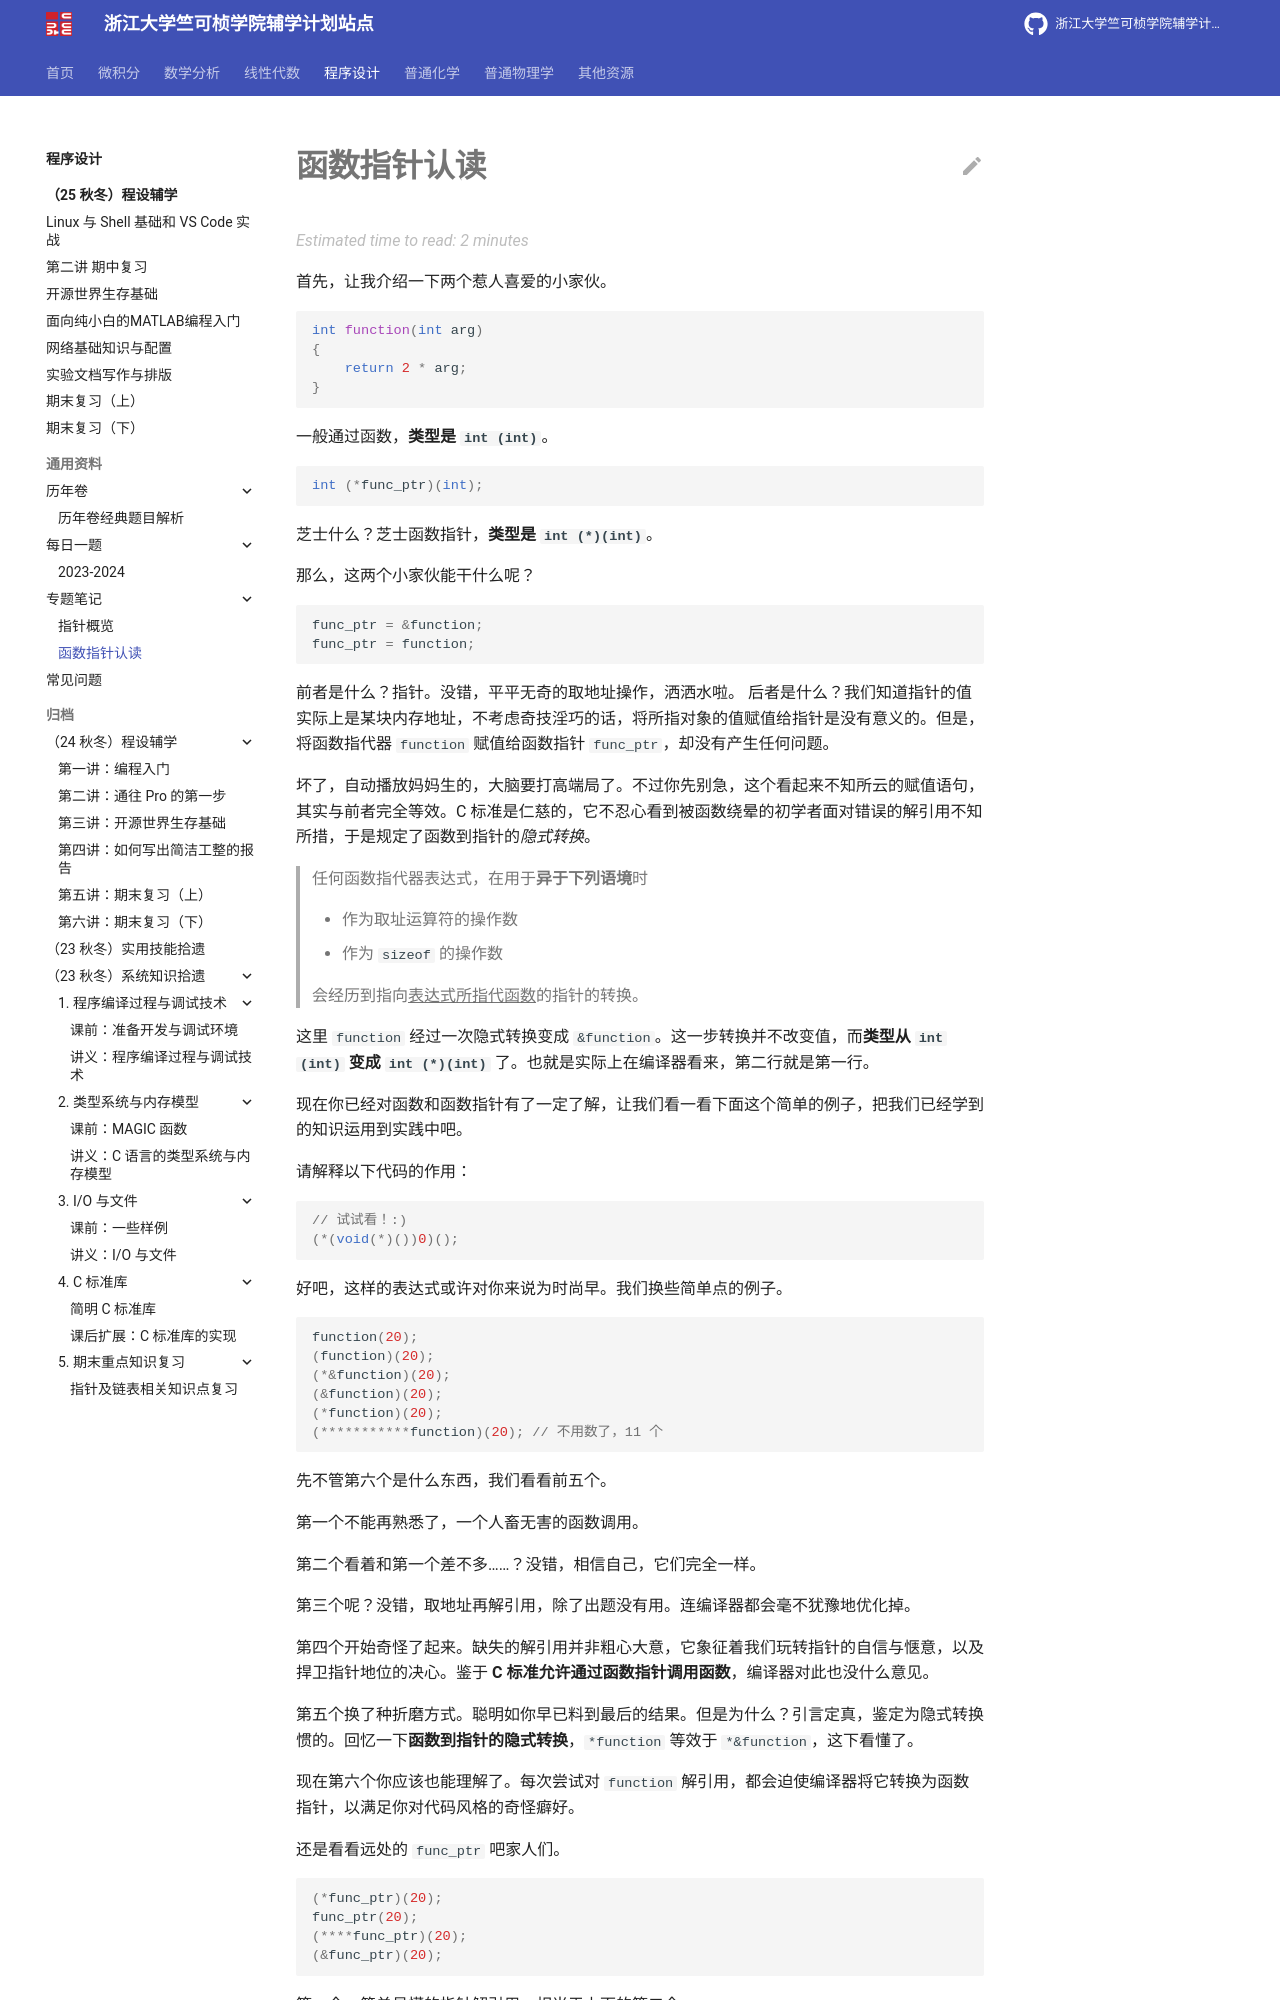

repository: ckc-agc/study-assist · page: programming/common/notes/funcptr/index.html · generator: mkdocs

# 函数指针认读

首先，让我介绍一下两个惹人喜爱的小家伙。

```c
int function(int arg)
{
    return 2 * arg;
}
```

一般通过函数，**类型是 `int (int)`**。

```c
int (*func_ptr)(int);
```

芝士什么？芝士函数指针，**类型是 `int (*)(int)`**。

那么，这两个小家伙能干什么呢？

```c
func_ptr = &function;
func_ptr = function;
```

前者是什么？指针。没错，平平无奇的取地址操作，洒洒水啦。
后者是什么？我们知道指针的值实际上是某块内存地址，不考虑奇技淫巧的话，将所指对象的值赋值给指针是没有意义的。但是，将函数指代器 `function` 赋值给函数指针 `func_ptr`，却没有产生任何问题。

坏了，自动播放妈妈生的，大脑要打高端局了。不过你先别急，这个看起来不知所云的赋值语句，其实与前者完全等效。C 标准是仁慈的，它不忍心看到被函数绕晕的初学者面对错误的解引用不知所措，于是规定了函数到指针的*隐式转换*。

> 任何函数指代器表达式，在用于**异于下列语境**时
>
> - 作为取址运算符的操作数
> - 作为 `sizeof` 的操作数
>
> 会经历到指向<u>表达式所指代函数</u>的指针的转换。

这里 `function` 经过一次隐式转换变成 `&function`。这一步转换并不改变值，而**类型从 `int (int)` 变成 `int (*)(int)`** 了。也就是实际上在编译器看来，第二行就是第一行。

现在你已经对函数和函数指针有了一定了解，让我们看一看下面这个简单的例子，把我们已经学到的知识运用到实践中吧。

请解释以下代码的作用：

```c
// 试试看！:)
(*(void(*)())0)();
```

好吧，这样的表达式或许对你来说为时尚早。我们换些简单点的例子。

```c
function(20);
(function)(20);
(*&function)(20);
(&function)(20);
(*function)(20);
(***********function)(20); // 不用数了，11 个
```

先不管第六个是什么东西，我们看看前五个。

第一个不能再熟悉了，一个人畜无害的函数调用。

第二个看着和第一个差不多……？没错，相信自己，它们完全一样。

第三个呢？没错，取地址再解引用，除了出题没有用。连编译器都会毫不犹豫地优化掉。

第四个开始奇怪了起来。缺失的解引用并非粗心大意，它象征着我们玩转指针的自信与惬意，以及捍卫指针地位的决心。鉴于 **C 标准允许通过函数指针调用函数**，编译器对此也没什么意见。

第五个换了种折磨方式。聪明如你早已料到最后的结果。但是为什么？引言定真，鉴定为隐式转换惯的。回忆一下**函数到指针的隐式转换**，`*function` 等效于 `*&function`，这下看懂了。

现在第六个你应该也能理解了。每次尝试对 `function` 解引用，都会迫使编译器将它转换为函数指针，以满足你对代码风格的奇怪癖好。

还是看看远处的 `func_ptr` 吧家人们。

```c
(*func_ptr)(20);
func_ptr(20);
(****func_ptr)(20);
(&func_ptr)(20);
```

第一个，简单易懂的指针解引用，相当于上面的第二个。

第二个，人畜无害的函数指针调用函数，相当于上面的第四个。

第三个，函数到指针的隐式转换发生了整整三回啊三回，类似上面的第六个。
